2-way image classification set "dataset" from GitHub (mannith-narayan/anu-hack); label vocabulary: asbestos, non asbestos.

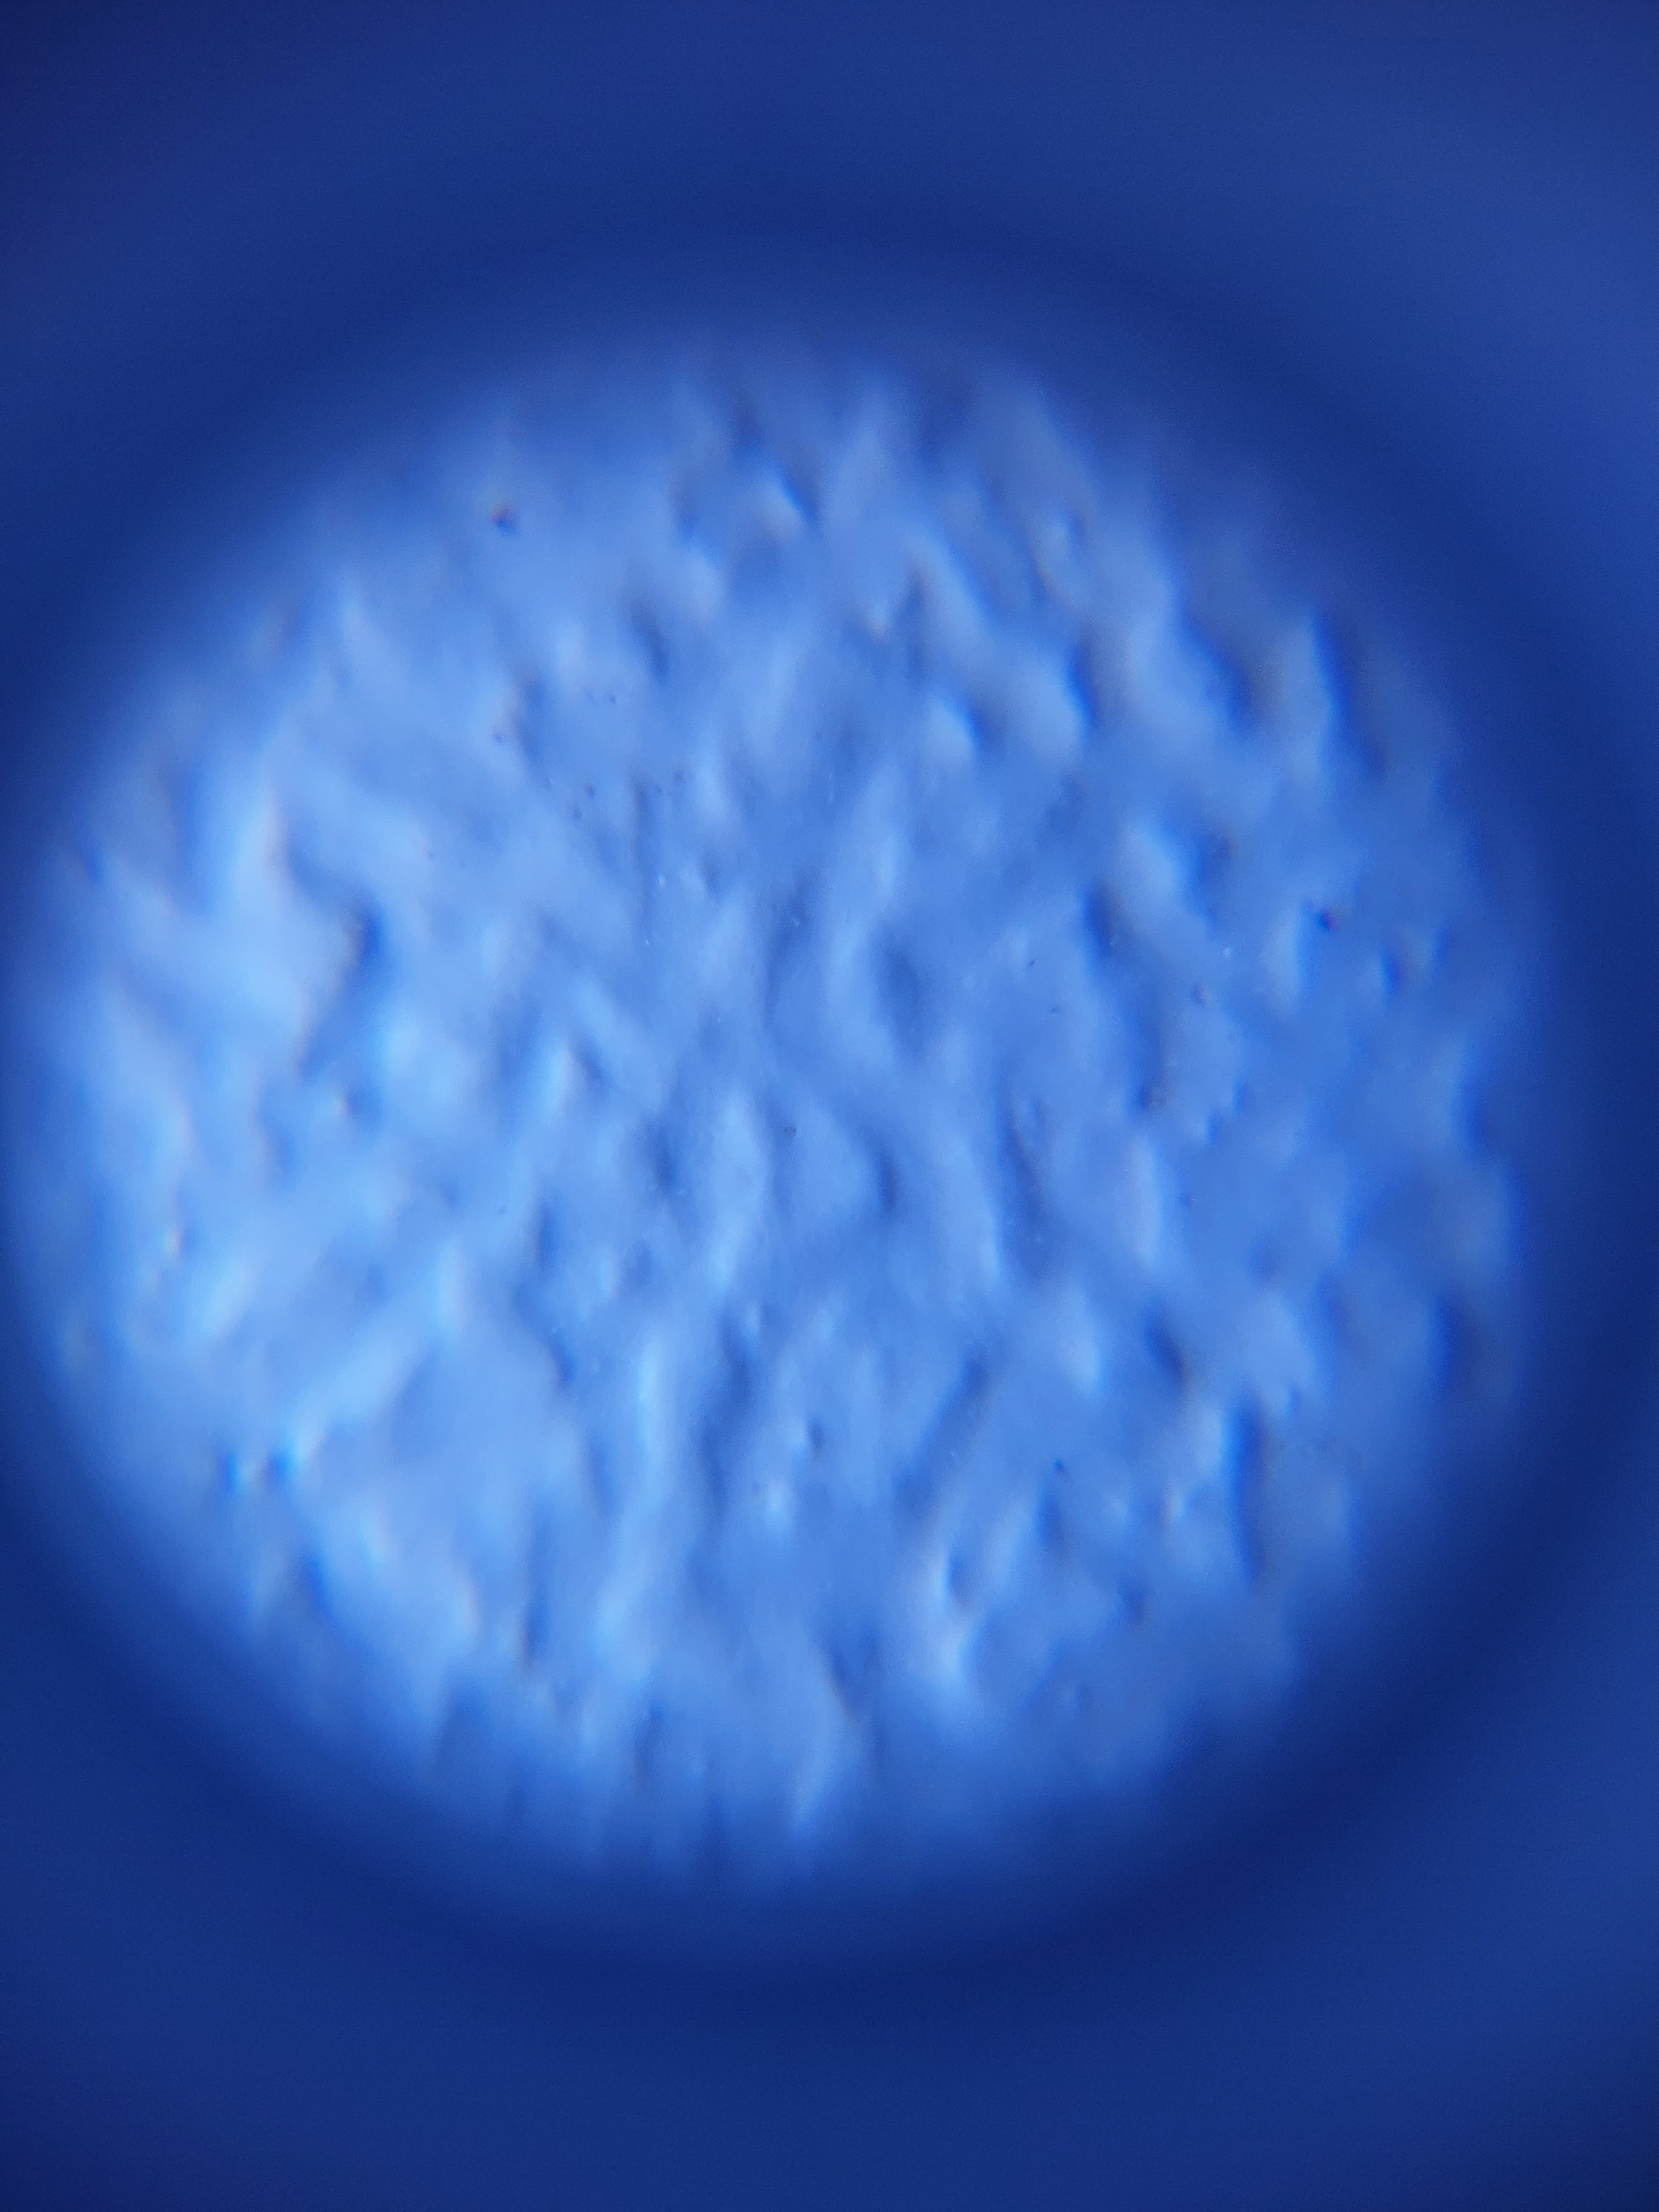
Label: asbestos

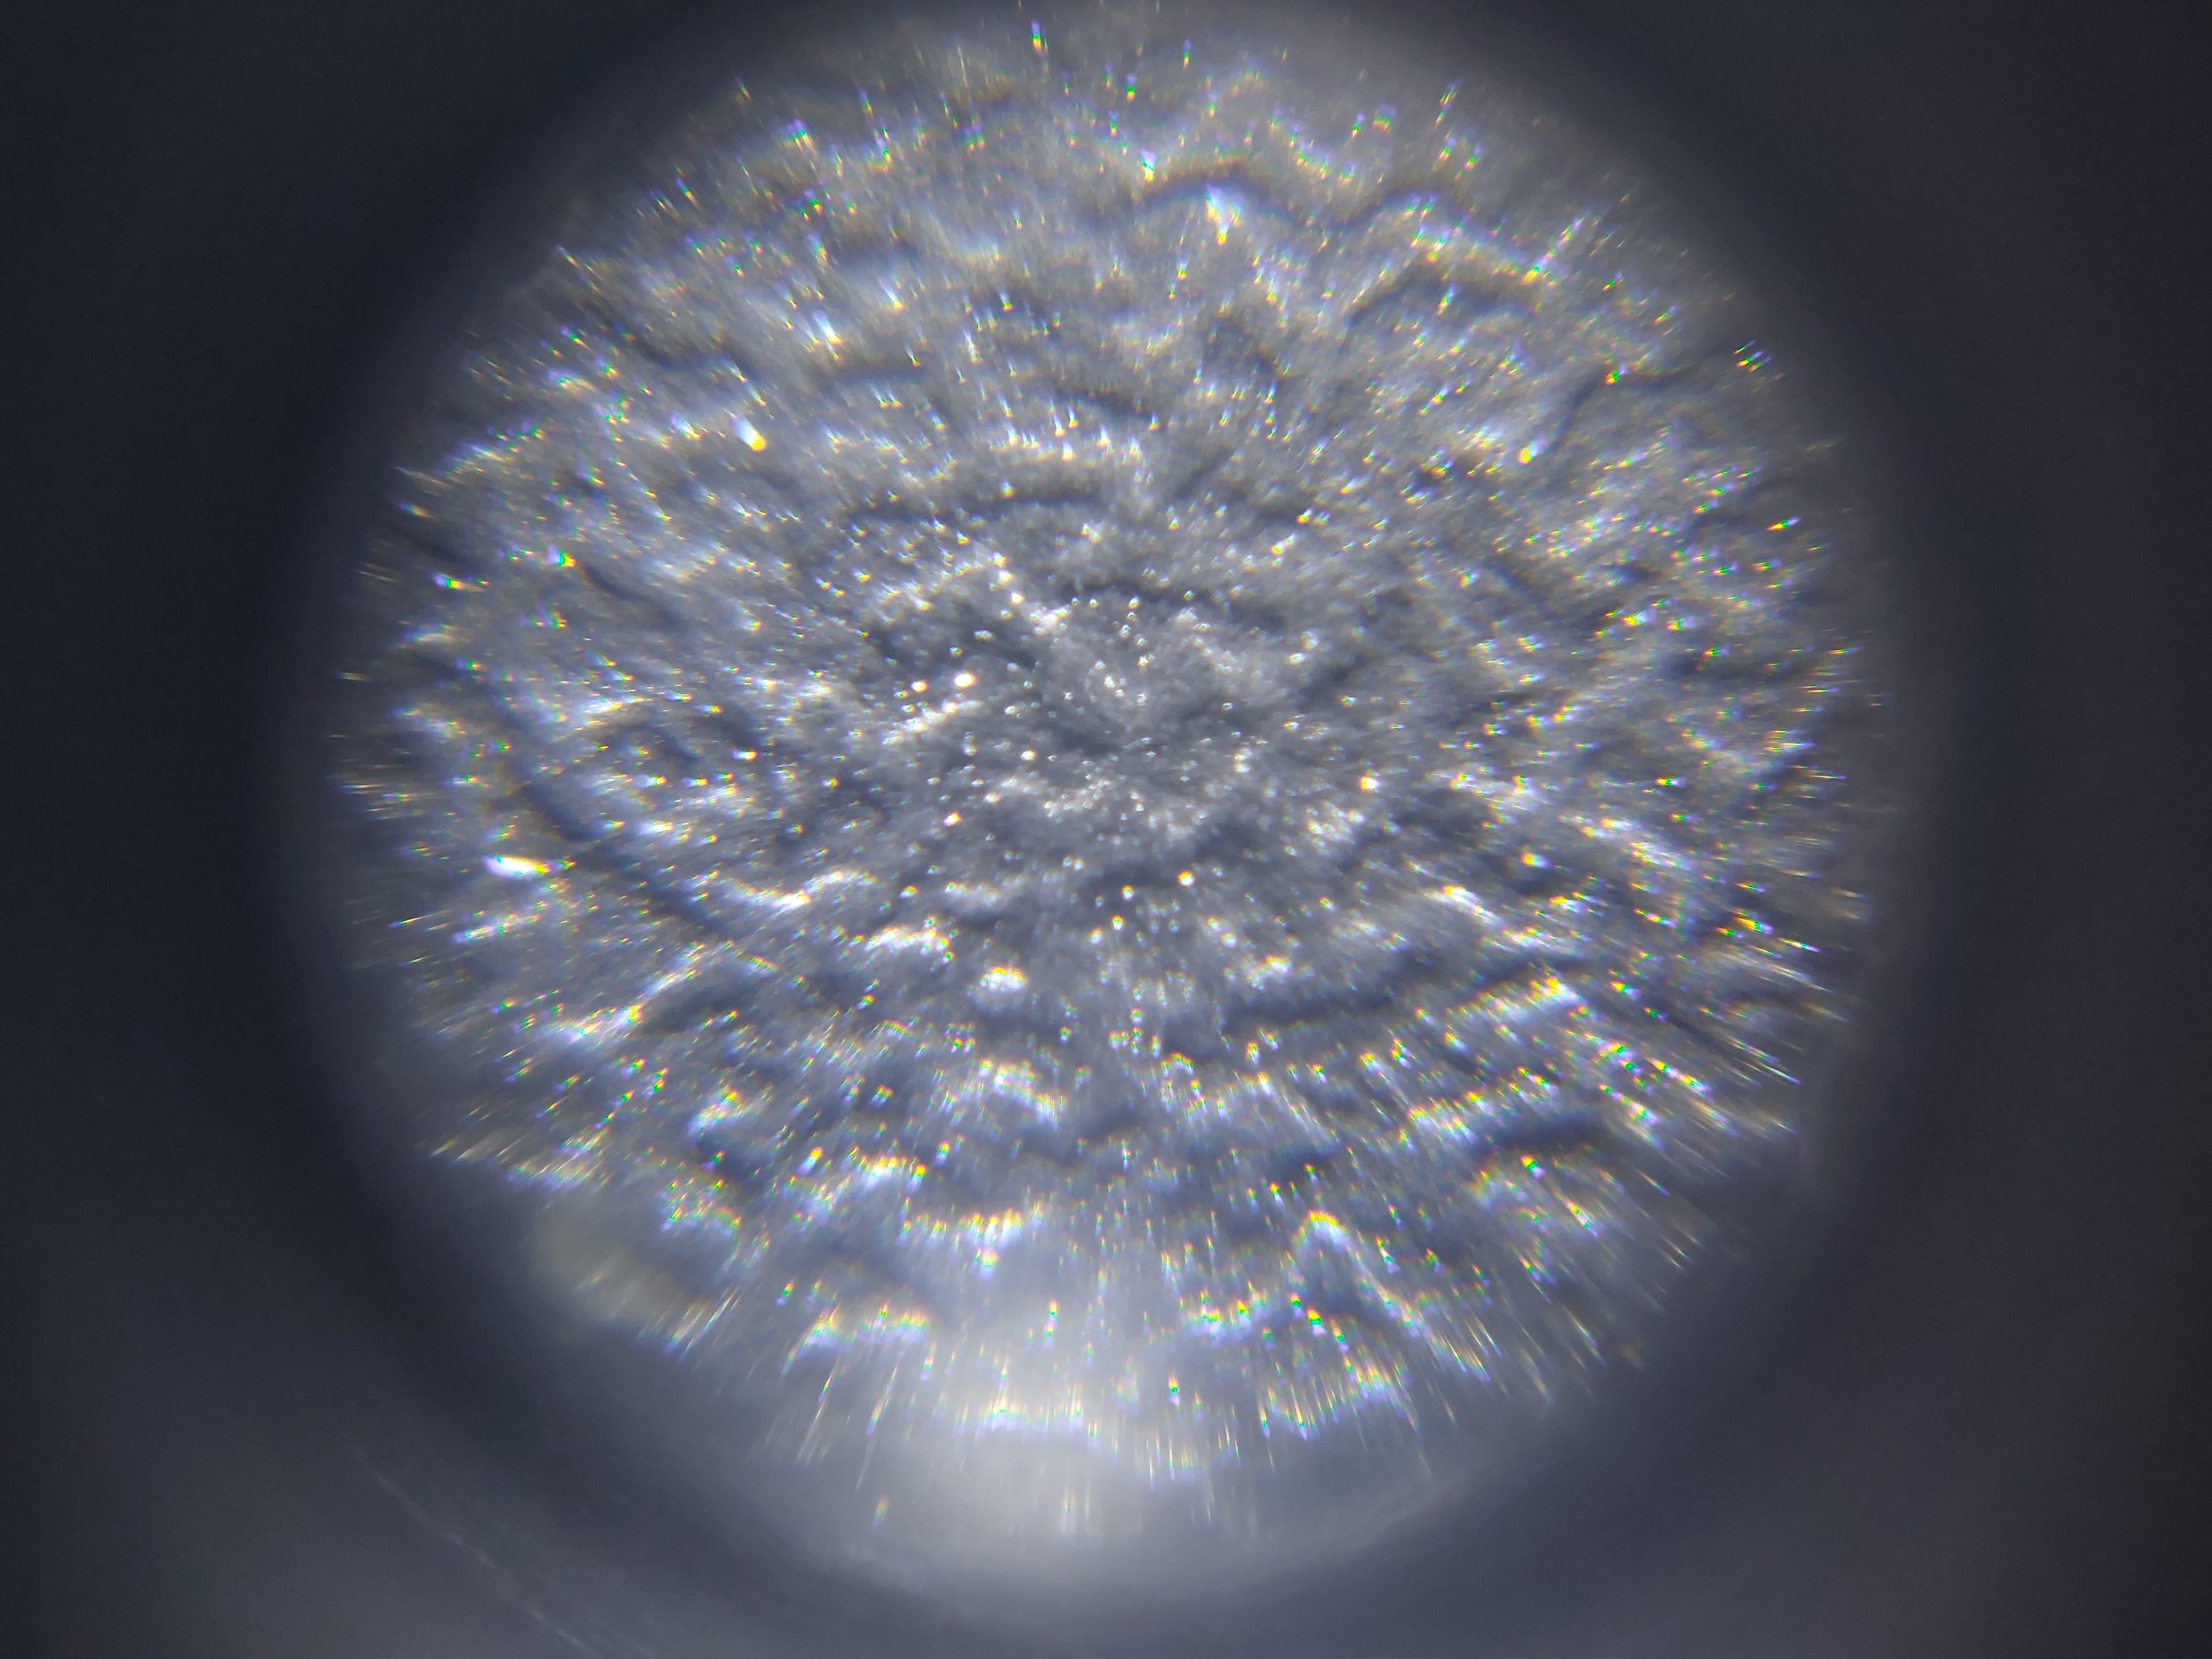
Label: non asbestos

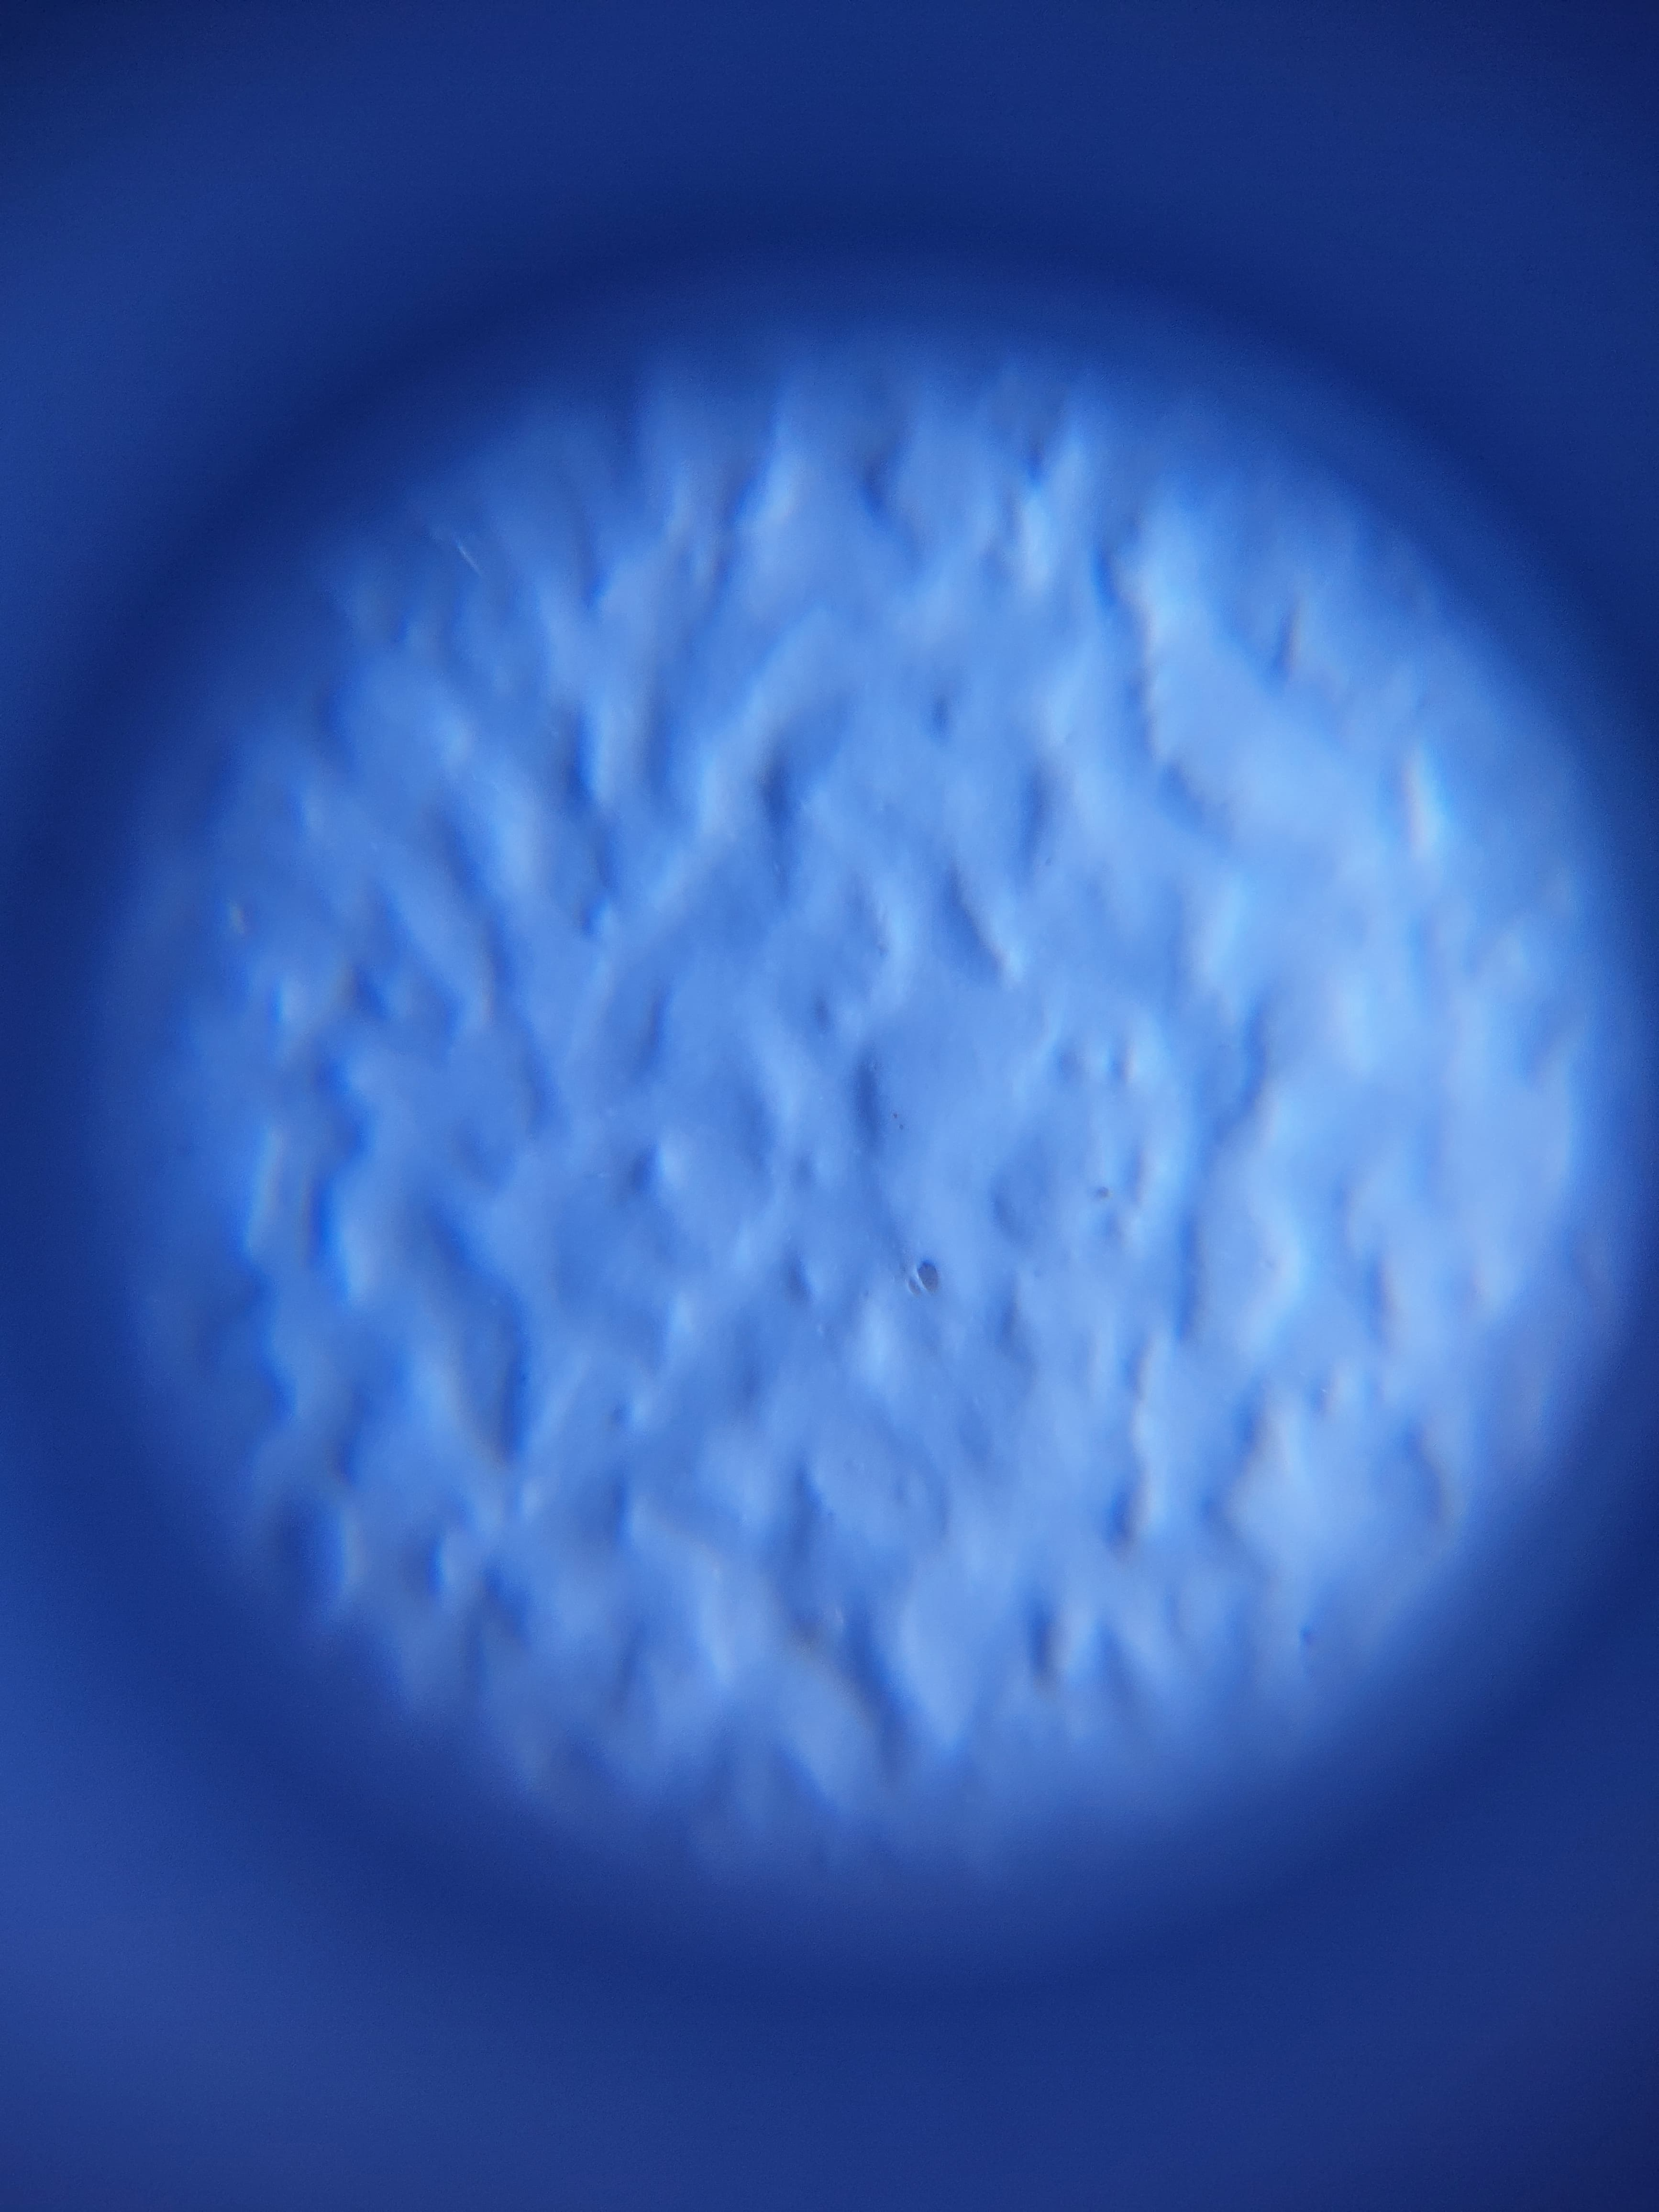
Label: asbestos

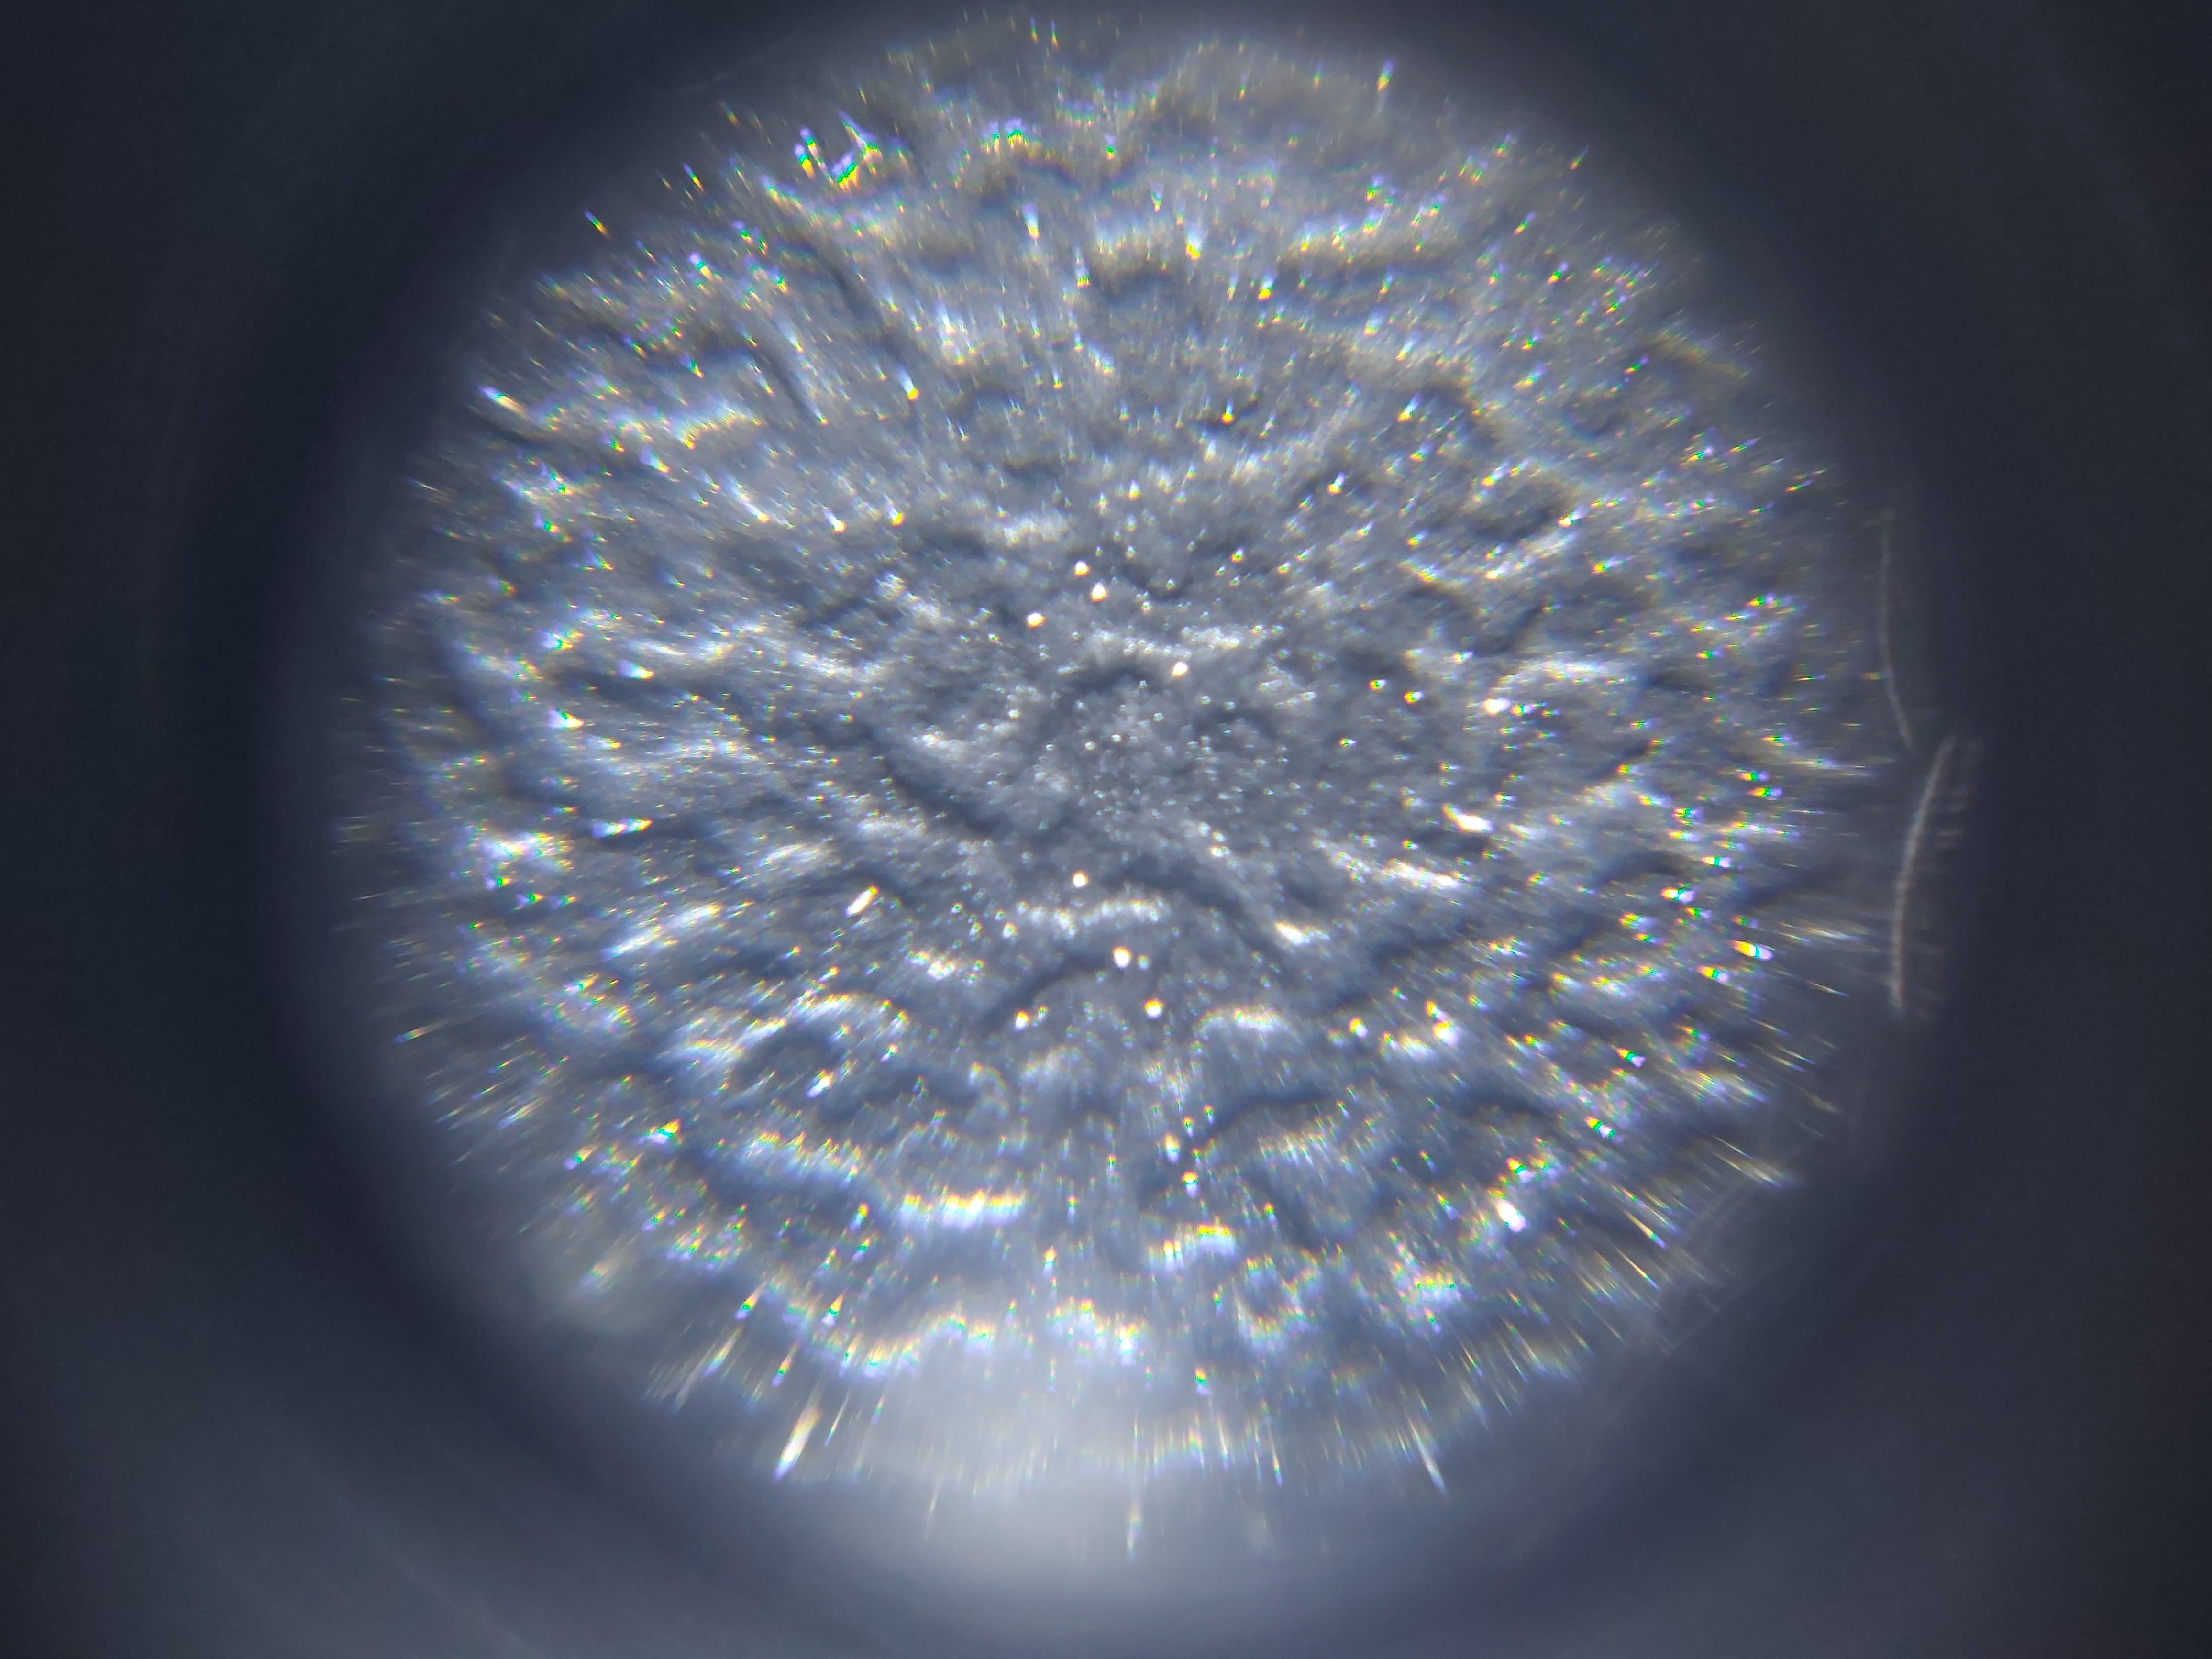
Label: non asbestos

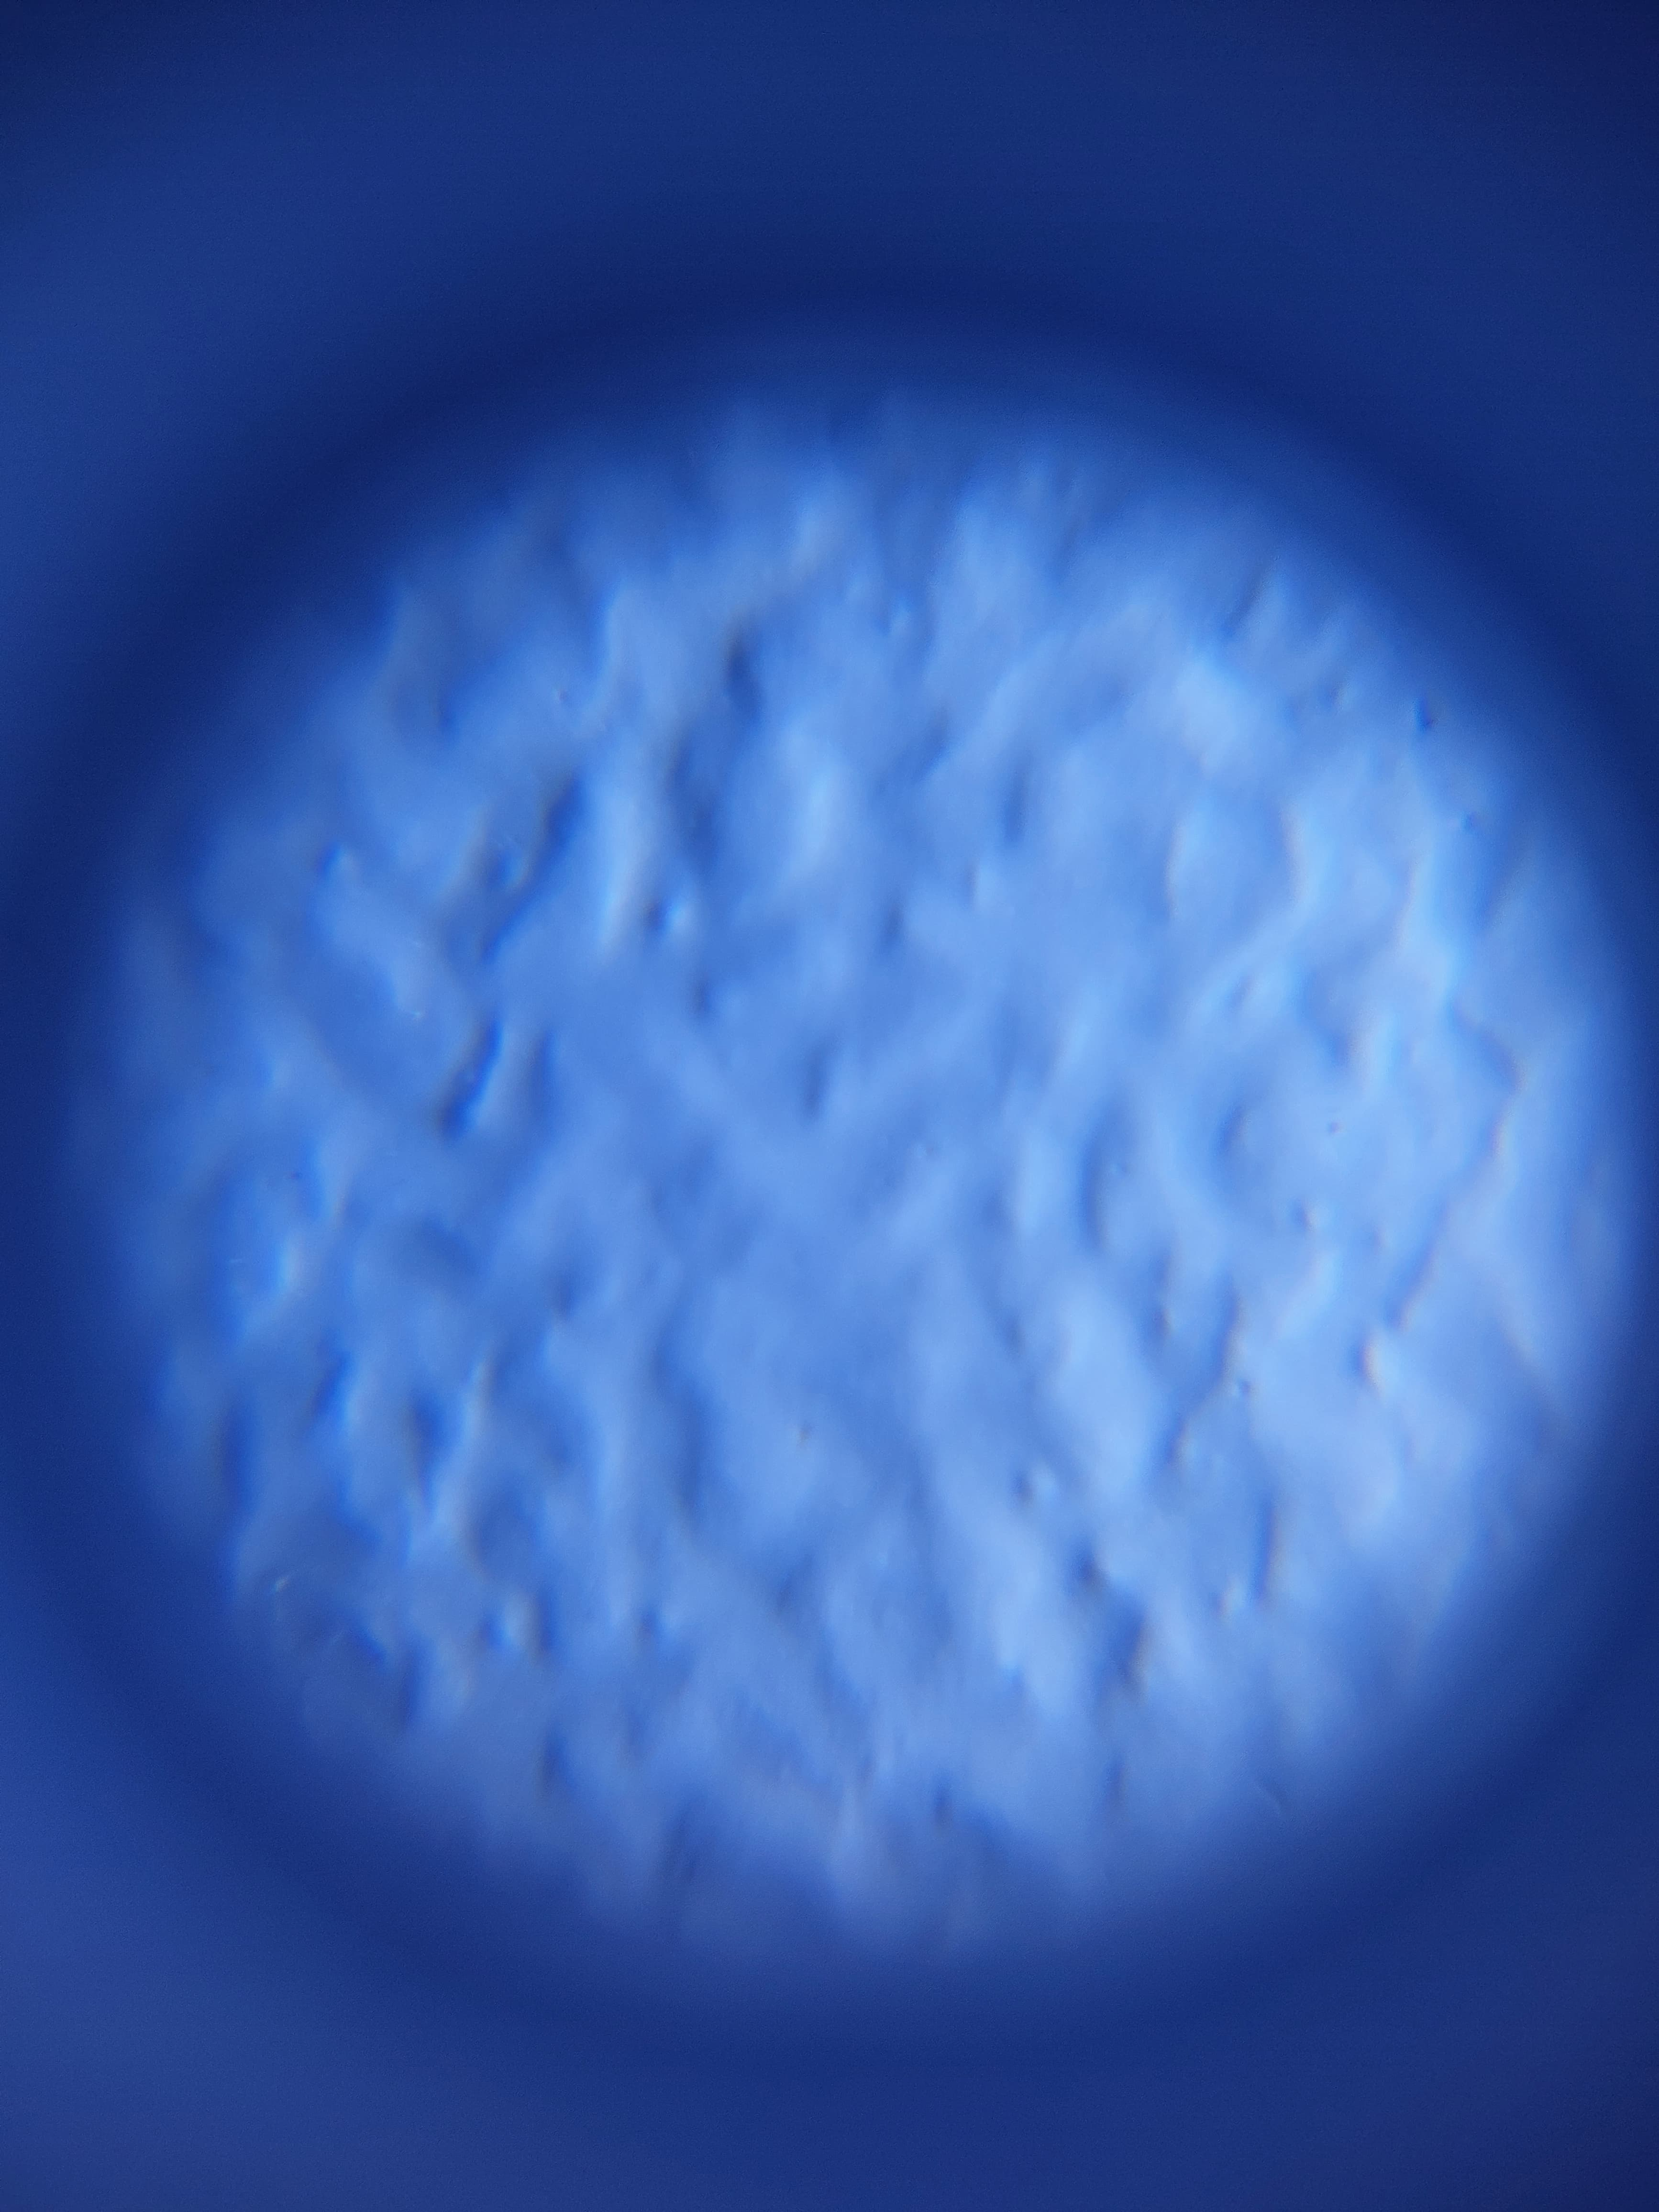
Label: asbestos

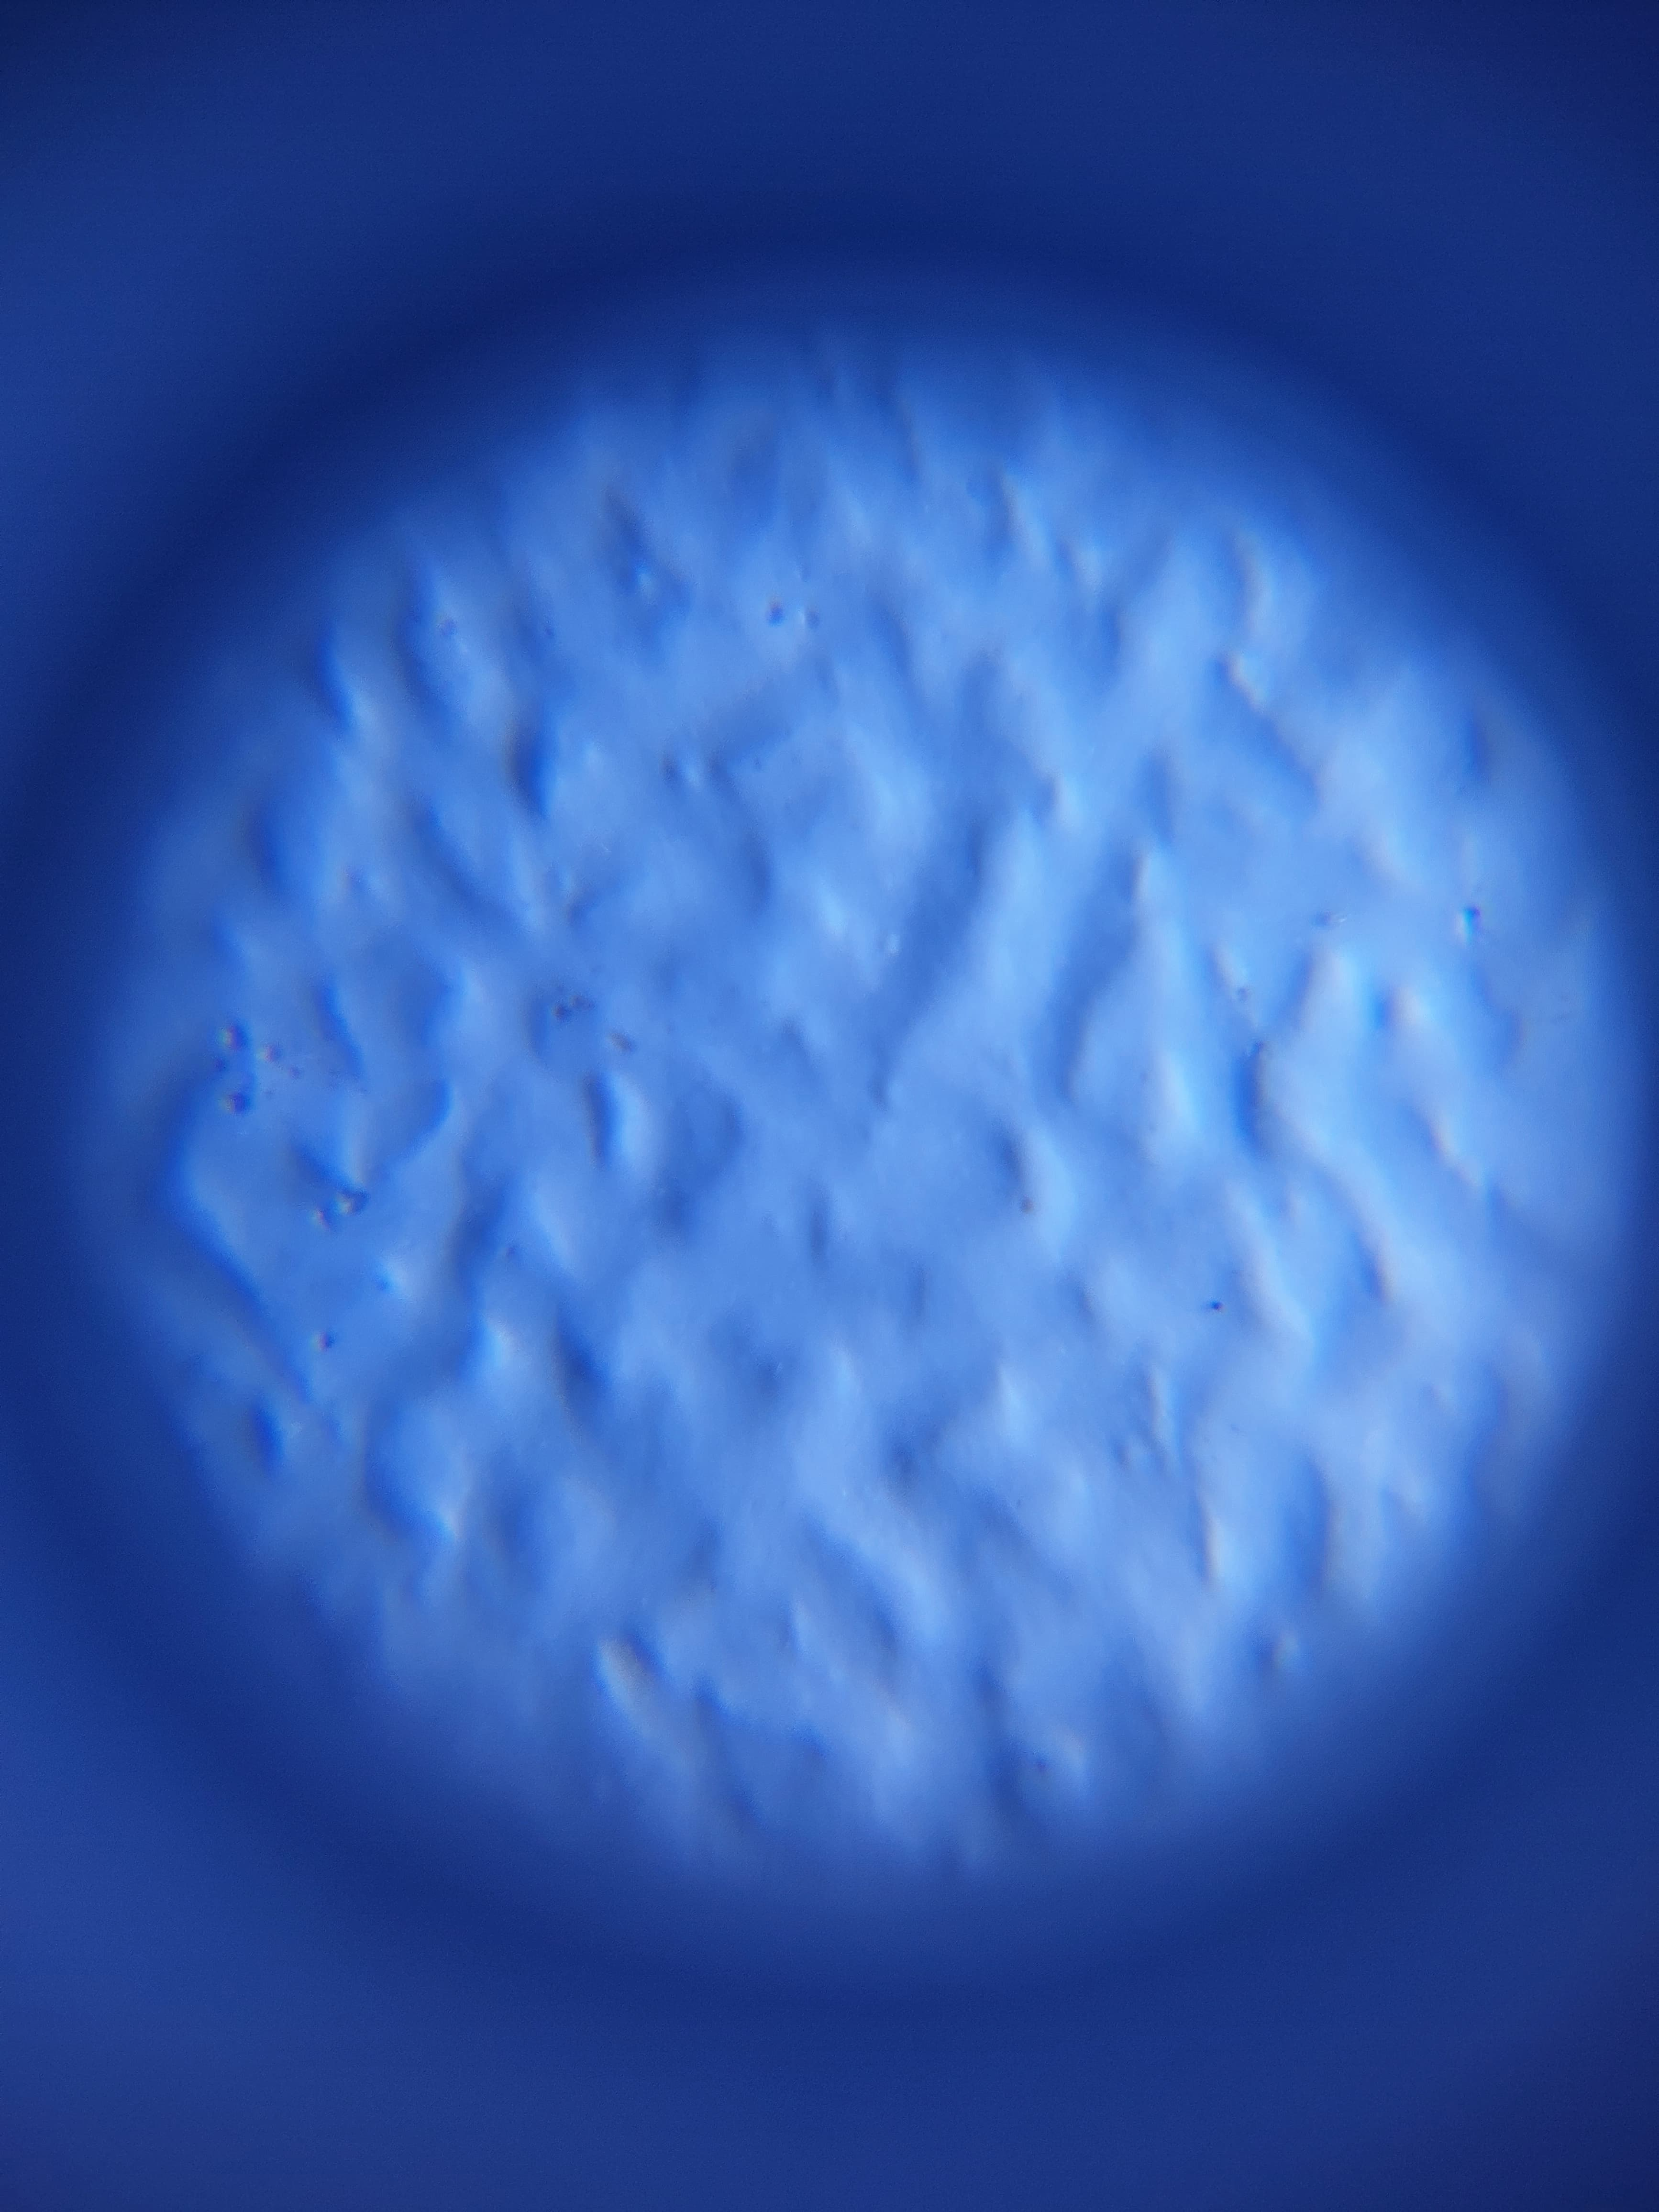
Label: asbestos
